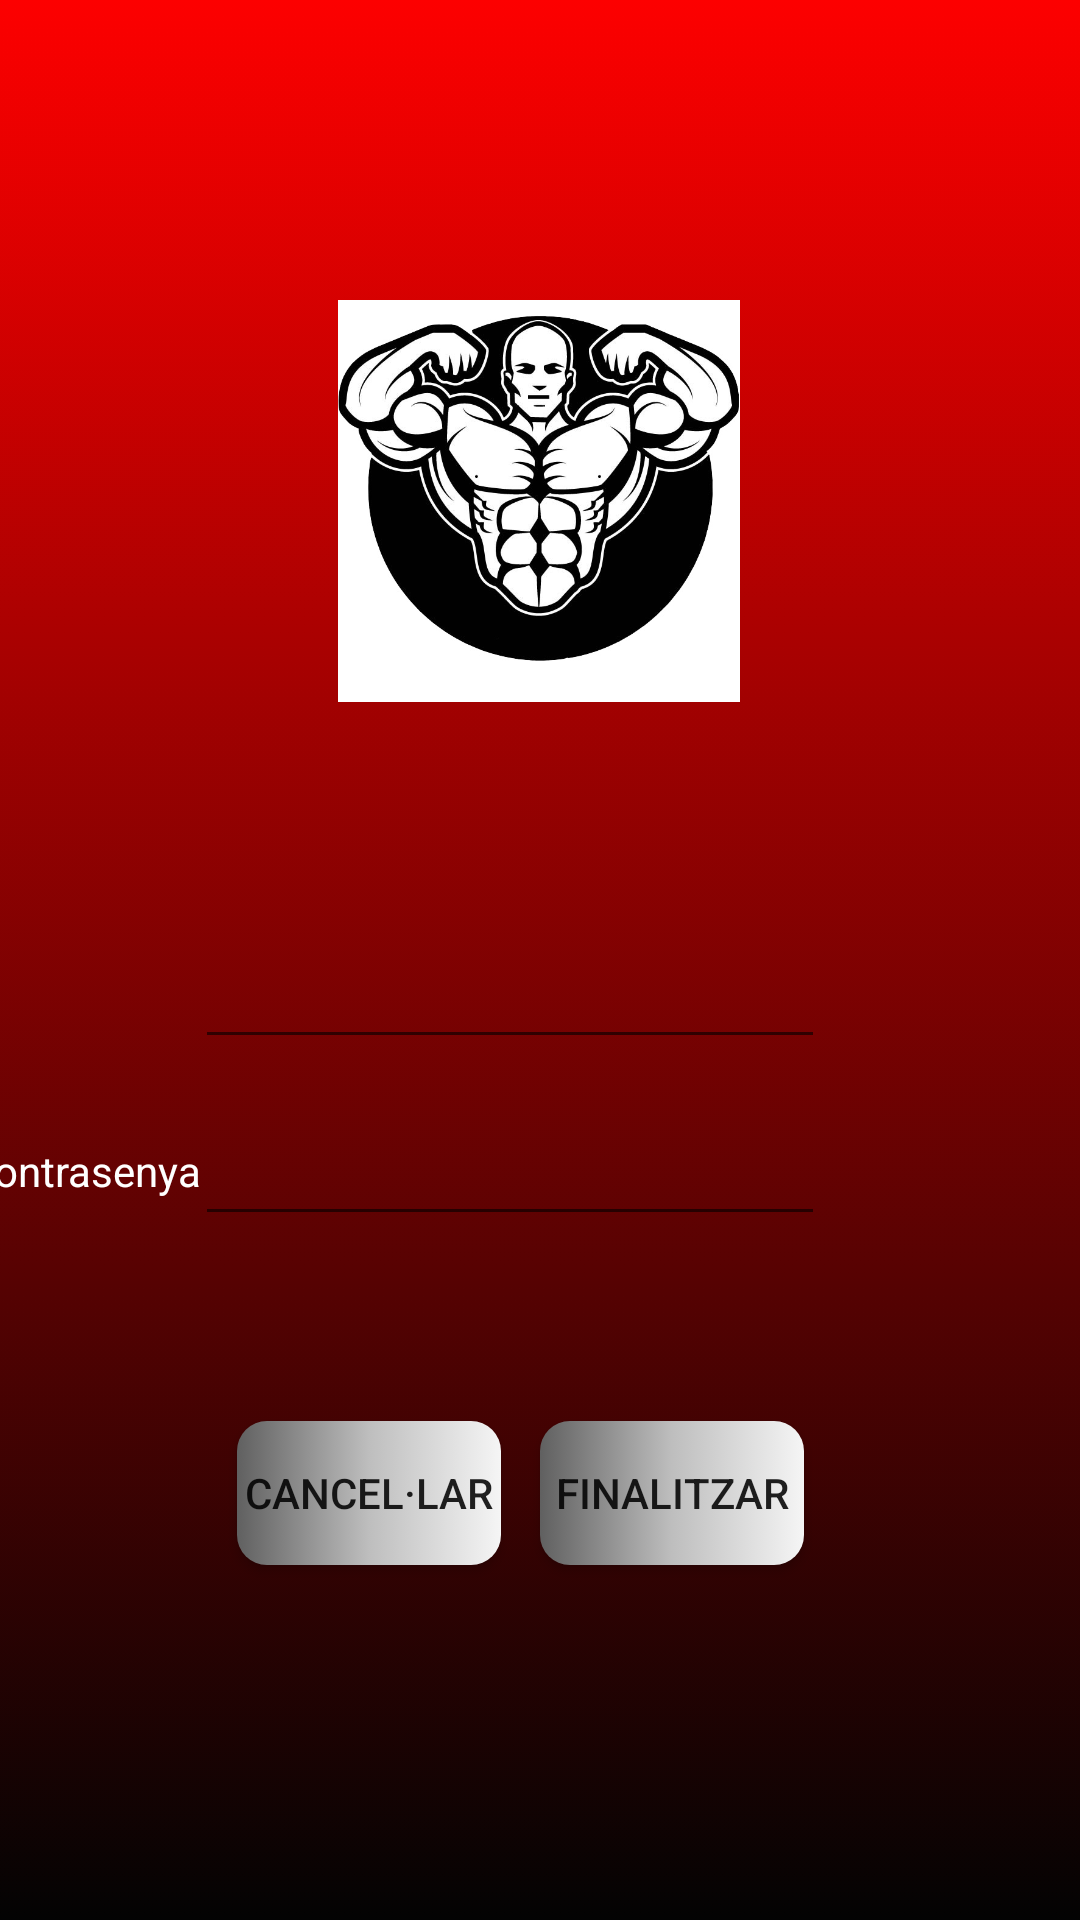

Produce the Android XML layout that renders to this screen, including the resource entries it uses.
<!-- AndroidManifest.xml: application theme AppTheme -->
<!-- res/layout/activity_baixa_usuari.xml -->
<?xml version="1.0" encoding="utf-8"?>
<androidx.constraintlayout.widget.ConstraintLayout xmlns:android="http://schemas.android.com/apk/res/android"
    xmlns:app="http://schemas.android.com/apk/res-auto"
    xmlns:tools="http://schemas.android.com/tools"
    android:layout_width="match_parent"
    android:layout_height="match_parent"
    android:background="@drawable/fonspantallaaplicacio"
    tools:context=".BaixaUsuari">

    <EditText
        android:id="@+id/TfDniAlta"
        android:layout_width="wrap_content"
        android:layout_height="39dp"
        android:layout_marginEnd="85dp"
        android:ems="10"
        android:inputType="textPersonName"
        android:textColor="#ffffff"
        app:layout_constraintBottom_toBottomOf="parent"
        app:layout_constraintEnd_toEndOf="parent"
        app:layout_constraintHorizontal_bias="1.0"
        app:layout_constraintStart_toStartOf="parent"
        app:layout_constraintTop_toBottomOf="@+id/IvLogo"
        app:layout_constraintVertical_bias="0.218" />

    <TextView
        android:id="@+id/LbDni"
        android:layout_width="wrap_content"
        android:layout_height="wrap_content"
        android:layout_marginStart="64dp"
        android:layout_marginEnd="4dp"
        android:text="Dni"
        android:textColor="#ffffff"
        app:layout_constraintBottom_toBottomOf="@+id/TfDniAlta"
        app:layout_constraintEnd_toStartOf="@+id/TfDniAlta"
        app:layout_constraintStart_toStartOf="parent"
        app:layout_constraintTop_toTopOf="@+id/TfDniAlta" />

    <ImageView
        android:id="@+id/IvLogo"
        android:layout_width="146dp"
        android:layout_height="134dp"
        android:layout_marginTop="100dp"
        app:layout_constraintEnd_toEndOf="parent"
        app:layout_constraintHorizontal_bias="0.498"
        app:layout_constraintStart_toStartOf="parent"
        app:layout_constraintTop_toTopOf="parent"
        app:srcCompat="@drawable/bodybuilder" />

    <Button
        android:id="@+id/BtFinalitzar"
        android:layout_width="wrap_content"
        android:layout_height="wrap_content"
        android:layout_marginEnd="92dp"
        android:background="@drawable/gradientbuton"
        android:text="Finalitzar"
        app:layout_constraintEnd_toEndOf="parent"
        app:layout_constraintTop_toTopOf="@+id/BtCancelar" />

    <Button
        android:id="@+id/BtCancelar"
        android:layout_width="wrap_content"
        android:layout_height="wrap_content"
        android:layout_marginStart="72dp"
        android:background="@drawable/gradientbuton"
        android:text="Cancel·lar"
        app:layout_constraintBottom_toBottomOf="parent"
        app:layout_constraintEnd_toStartOf="@+id/BtFinalitzar"
        app:layout_constraintHorizontal_bias="0.352"
        app:layout_constraintStart_toStartOf="parent"
        app:layout_constraintTop_toBottomOf="@+id/TfContrasenya"
        app:layout_constraintVertical_bias="0.342" />

    <EditText
        android:id="@+id/TfContrasenya"
        android:layout_width="wrap_content"
        android:layout_height="39dp"
        android:layout_marginTop="20dp"
        android:ems="10"
        android:inputType="textPassword"
        android:textColor="#ffffff"
        app:layout_constraintEnd_toEndOf="@+id/TfDniAlta"
        app:layout_constraintTop_toBottomOf="@+id/TfDniAlta" />

    <TextView
        android:id="@+id/LbContrasenyaBaixa"
        android:layout_width="84dp"
        android:layout_height="24dp"
        android:layout_marginEnd="4dp"
        android:text="Contrasenya"
        android:textColor="#ffffff"
        app:layout_constraintBottom_toBottomOf="@+id/TfContrasenya"
        app:layout_constraintEnd_toStartOf="@+id/TfContrasenya"
        app:layout_constraintStart_toStartOf="parent"
        app:layout_constraintTop_toTopOf="@+id/TfContrasenya" />

</androidx.constraintlayout.widget.ConstraintLayout>
<!-- resources referenced by this layout -->
<resources>
  <!-- drawable bodybuilder: jpg bitmap (drawable, 91975 bytes) -->
  <!-- drawable fonspantallaaplicacio (drawable) -->
  <?xml version="1.0" encoding="utf-8"?>
  <selector xmlns:android="http://schemas.android.com/apk/res/android">
      <item>
          <shape xmlns:android="http://schemas.android.com/apk/res/android">
              <gradient
                  android:startColor="#FD0000"
                  android:endColor="#030303"
                  android:angle="270"/>
          </shape>
      </item>
  </selector>
  <!-- drawable gradientbuton (drawable) -->
  <?xml version="1.0" encoding="utf-8"?>
  <selector xmlns:android="http://schemas.android.com/apk/res/android">
      <item>
          <shape xmlns:android="http://schemas.android.com/apk/res/android">
              <gradient
                  android:startColor="#606060"
                  android:centerColor="#bebebe"
                  android:endColor="#f5f5f5" />
             <corners android:radius="10dp" />
          </shape>
      </item>
  </selector>
  <style name="AppTheme" parent="Theme.AppCompat.Light.DarkActionBar">
          
          <item name="colorPrimary">@color/colorPrimary</item>
          <item name="colorPrimaryDark">@color/colorPrimaryDark</item>
          <item name="colorAccent">@color/colorAccent</item>
      </style>
  <color name="colorPrimary">#F00F0F</color>
  <color name="colorPrimaryDark">#000000</color>
  <color name="colorAccent">#D81B60</color>
</resources>
